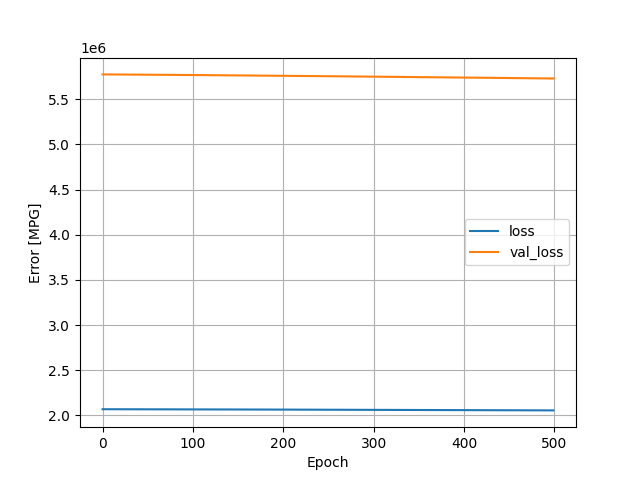

Source data for this figure (header and first rows):
, loss, val_loss, epoch
0, 2067438, 5776076, 0
1, 2067423, 5776016, 1
2, 2067409, 5775956, 2
3, 2067394, 5775897, 3
4, 2067379, 5775837, 4
5, 2067364, 5775777, 5
6, 2067349, 5775716, 6
7, 2067334, 5775656, 7
8, 2067318, 5775594, 8
9, 2067303, 5775532, 9
10, 2067287, 5775471, 10
11, 2067272, 5775408, 11
12, 2067256, 5775346, 12
13, 2067240, 5775284, 13
14, 2067224, 5775220, 14
15, 2067208, 5775158, 15
16, 2067192, 5775094, 16
17, 2067176, 5775031, 17
18, 2067160, 5774968, 18
19, 2067144, 5774903, 19
20, 2067127, 5774838, 20
21, 2067111, 5774774, 21
22, 2067094, 5774710, 22
23, 2067078, 5774645, 23
24, 2067061, 5774580, 24
25, 2067044, 5774516, 25
26, 2067028, 5774450, 26
27, 2067011, 5774384, 27
28, 2066994, 5774319, 28
29, 2066977, 5774253, 29
30, 2066960, 5774186, 30
31, 2066943, 5774120, 31
32, 2066925, 5774054, 32
33, 2066908, 5773986, 33
34, 2066891, 5773920, 34
35, 2066873, 5773852, 35
36, 2066856, 5773784, 36
37, 2066838, 5773716, 37
38, 2066820, 5773648, 38
39, 2066802, 5773580, 39
40, 2066784, 5773510, 40
41, 2066766, 5773442, 41
42, 2066748, 5773372, 42
43, 2066730, 5773303, 43
44, 2066712, 5773233, 44
45, 2066694, 5773164, 45
46, 2066676, 5773094, 46
47, 2066657, 5773023, 47
48, 2066639, 5772952, 48
49, 2066620, 5772881, 49
50, 2066602, 5772811, 50
51, 2066583, 5772740, 51
52, 2066564, 5772668, 52
53, 2066546, 5772599, 53
54, 2066527, 5772528, 54
55, 2066508, 5772457, 55
56, 2066489, 5772385, 56
57, 2066470, 5772314, 57
58, 2066451, 5772241, 58
59, 2066432, 5772170, 59
... 440 more rows
